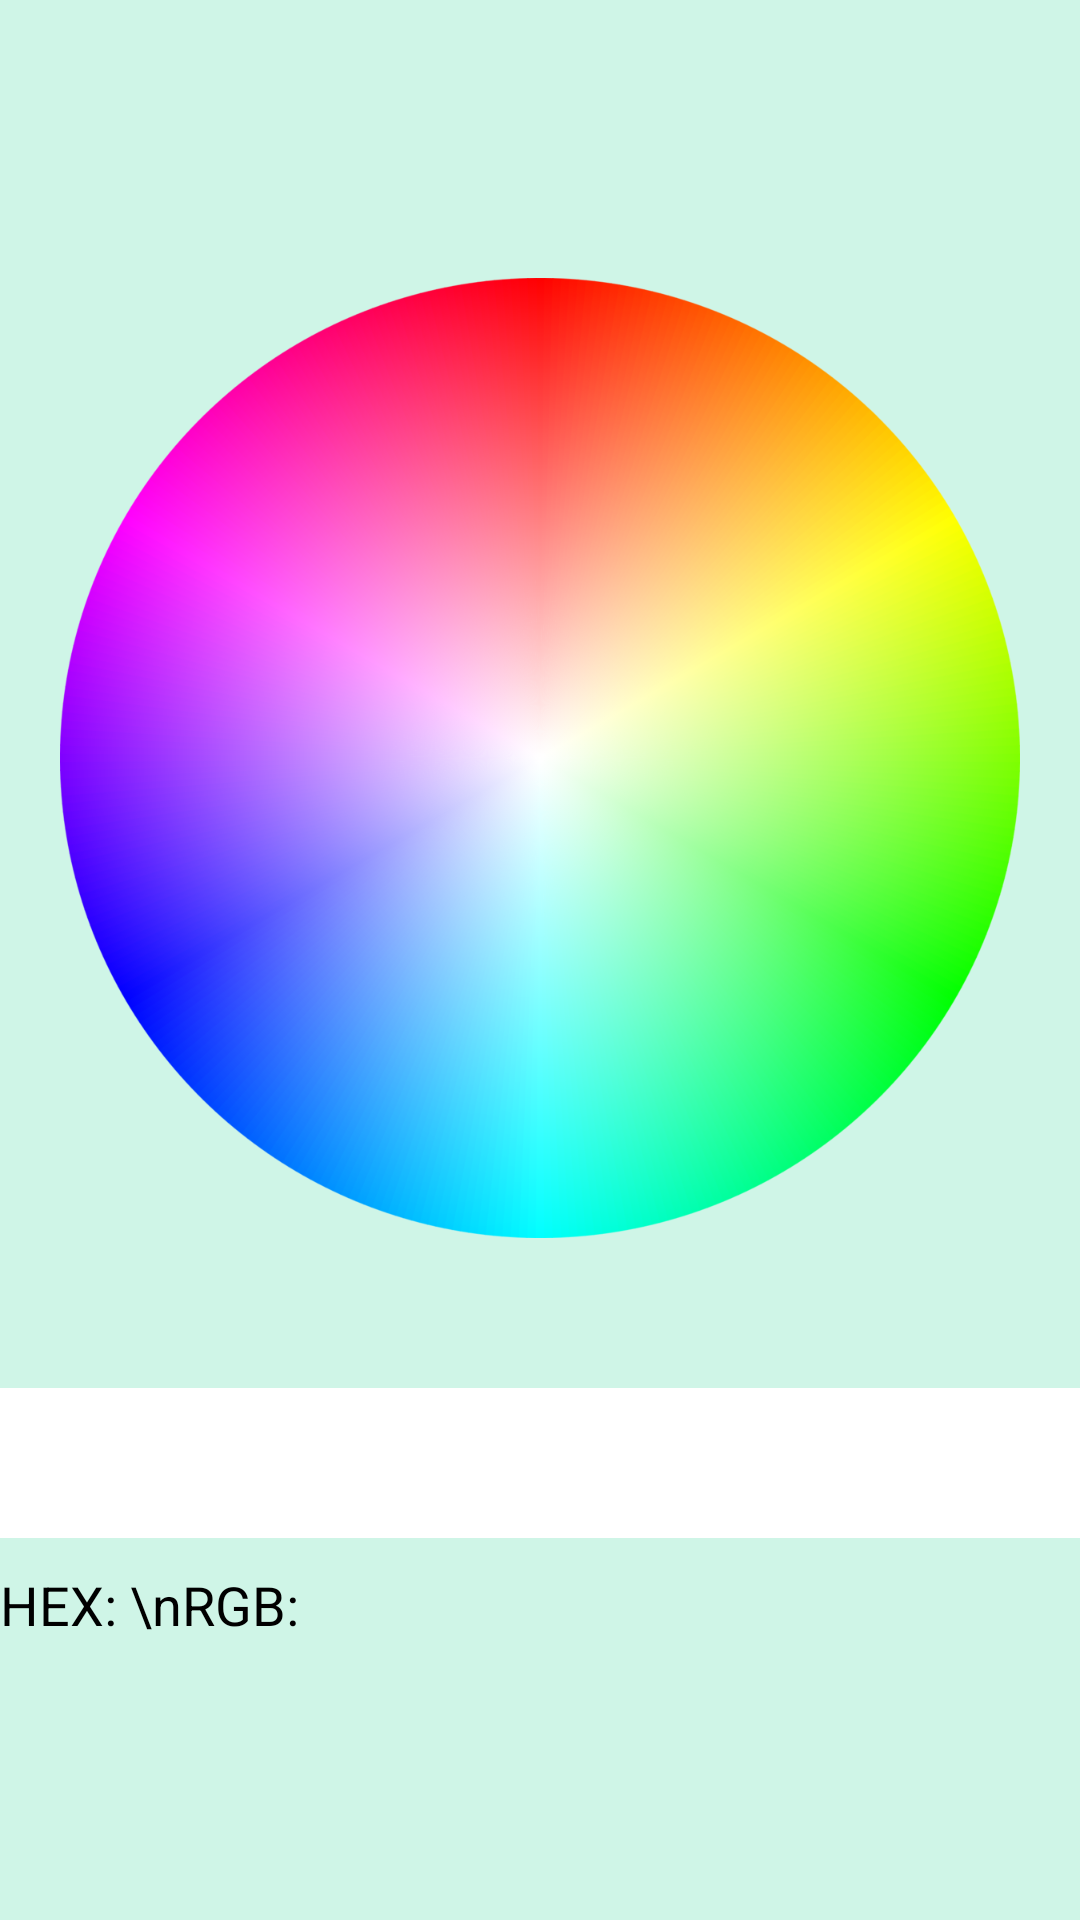

Produce the Android XML layout that renders to this screen, including the resource entries it uses.
<!-- AndroidManifest.xml: application theme Theme.MyDrawingApp -->
<!-- res/layout/dialog_color_pallete.xml -->
<?xml version="1.0" encoding="utf-8"?>
<LinearLayout xmlns:android="http://schemas.android.com/apk/res/android"
    android:layout_width="match_parent"
    android:layout_height="match_parent"
    android:background="@color/bg_color"
    android:orientation="vertical"
    android:gravity="center"
    >

    <ImageView
        android:id="@+id/color_picker"
        android:layout_width="320dp"
        android:layout_height="320dp"
        android:scaleType="fitXY"
        android:src="@drawable/ic_color_wheel"

        />

    <View
        android:id="@+id/color_view"
        android:layout_width="match_parent"
        android:layout_height="50dp"
        android:layout_marginTop="50dp"
        android:background="#FFFFFF"
        />
    <TextView
        android:id="@+id/result_tv"
        android:layout_width="match_parent"
        android:layout_height="wrap_content"
        android:layout_marginTop="10dp"
        android:text="HEX: \nRGB:"
        android:textColor="#000"
        android:textSize="18sp"/>

</LinearLayout>
<!-- resources referenced by this layout -->
<resources>
  <color name="bg_color">#CFF5E7</color>
  <!-- drawable ic_color_wheel: png bitmap (drawable, 423677 bytes) -->
  <style name="Theme.MyDrawingApp" parent="Theme.MaterialComponents.DayNight.NoActionBar">
          
          <item name="colorPrimary">@color/purple_500</item>
          <item name="colorPrimaryVariant">@color/purple_700</item>
          <item name="colorOnPrimary">@color/white</item>
          
          <item name="colorSecondary">@color/teal_200</item>
          <item name="colorSecondaryVariant">@color/teal_700</item>
          <item name="colorOnSecondary">@color/black</item>
          
          <item name="android:statusBarColor" tools:targetApi="l">?attr/colorPrimaryVariant</item>
          
      </style>
  <color name="purple_500">#FF6200EE</color>
  <color name="purple_700">#FF3700B3</color>
  <color name="white">#FFFFFFFF</color>
  <color name="teal_200">#FF03DAC5</color>
  <color name="teal_700">#FF018786</color>
  <color name="black">#FF000000</color>
</resources>
